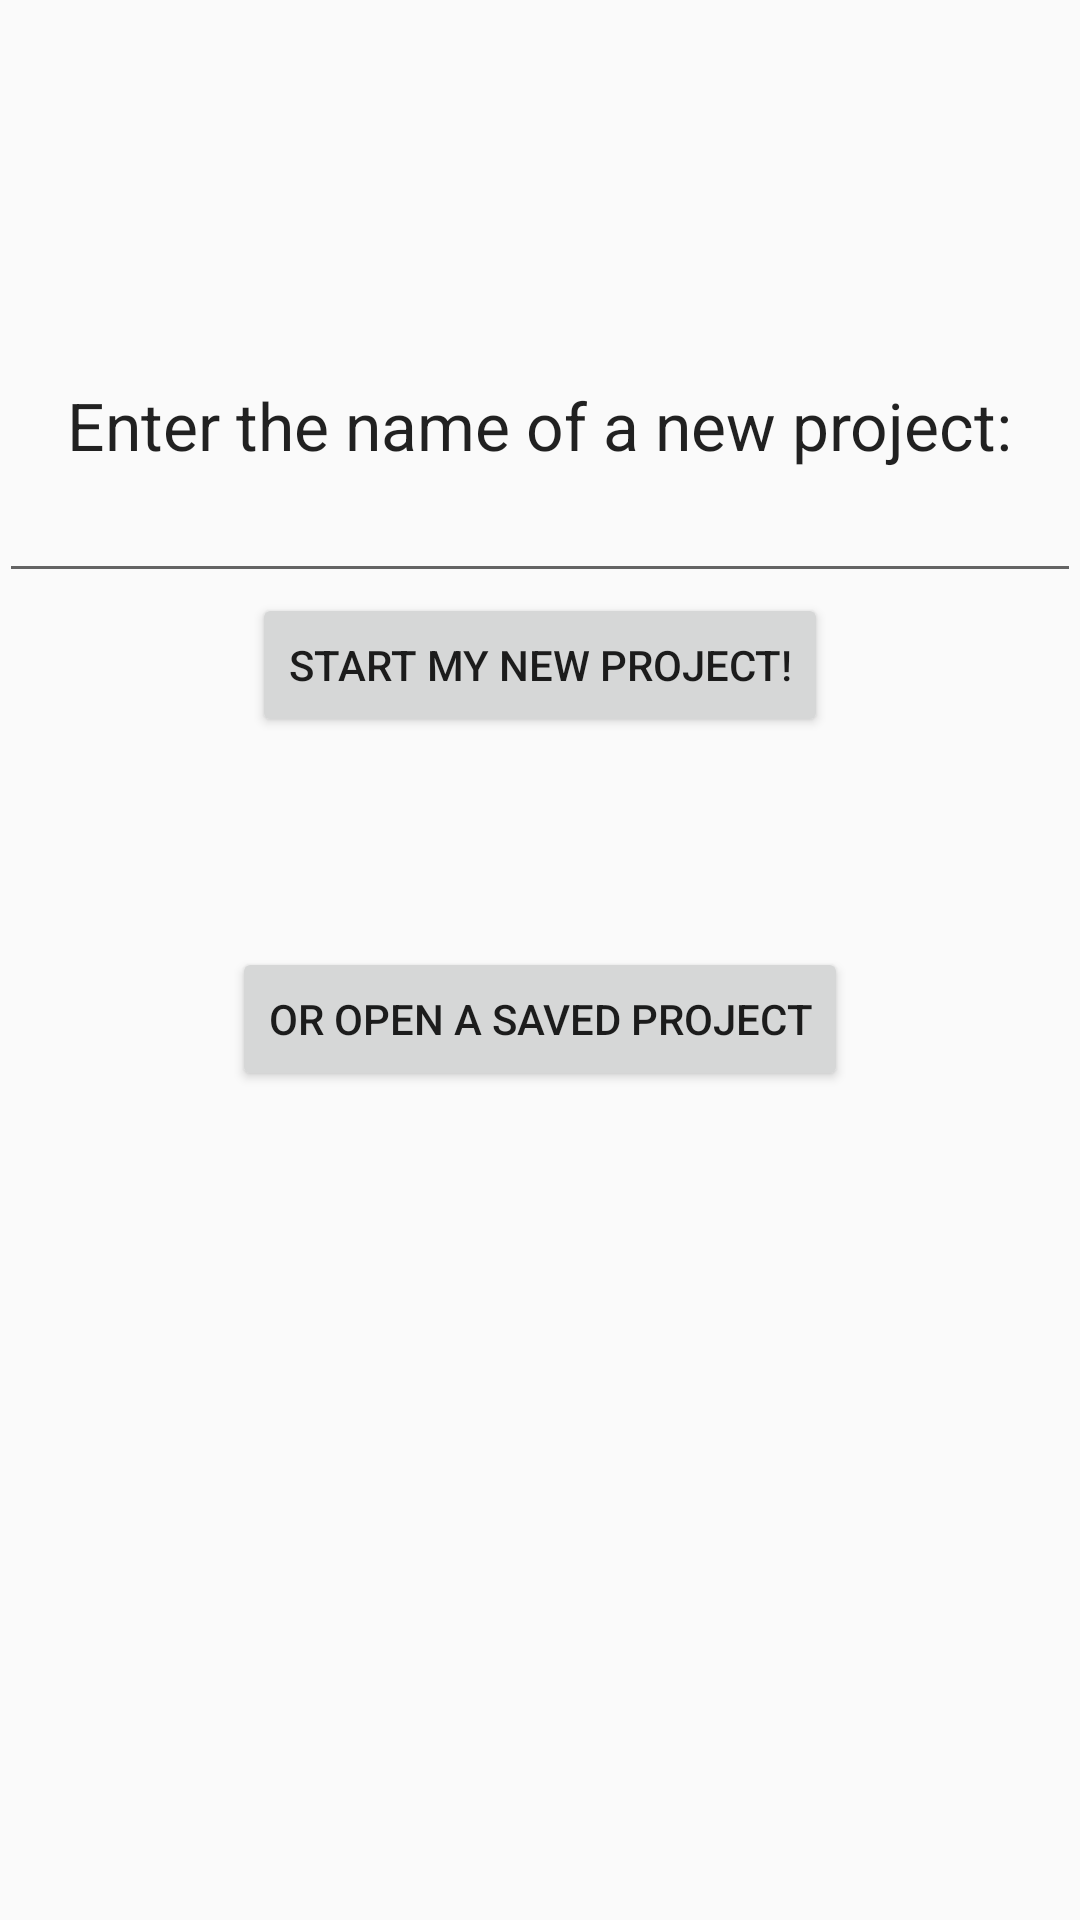

The Android layout XML behind this screen, and the referenced resources:
<!-- AndroidManifest.xml: application theme AppTheme -->
<!-- res/layout/activity_main.xml -->
<RelativeLayout xmlns:android="http://schemas.android.com/apk/res/android"
    xmlns:tools="http://schemas.android.com/tools" android:layout_width="match_parent"
    android:layout_height="match_parent" android:paddingLeft="@dimen/activity_horizontal_margin"
    android:paddingRight="@dimen/activity_horizontal_margin"
    android:paddingTop="@dimen/activity_vertical_margin"
    android:paddingBottom="@dimen/activity_vertical_margin"
    tools:context="com.example.yijinkang.demode.MainActivity">

    <TextView
        android:text="Enter the name of a new project:"
        android:id="@+id/newProj"
        android:textAppearance="?android:attr/textAppearanceLarge"
        android:layout_width="wrap_content"
        android:layout_height="wrap_content"
        android:layout_alignParentTop="true"
        android:layout_centerHorizontal="true"
        android:layout_marginTop="127dp" />

    <EditText
        android:id="@+id/projName"
        android:layout_width="match_parent"
        android:layout_height="wrap_content"
        android:layout_below="@+id/newProj"
        android:layout_alignParentLeft="true"
        android:layout_alignParentStart="true" />

    <Button
        android:id="@+id/newProjButton"
        android:text="Start my new project!"
        android:layout_width="wrap_content"
        android:layout_height="wrap_content"
        android:clickable="true"
        android:onClick="startNewProject"
        android:layout_below="@+id/projName"
        android:layout_centerHorizontal="true" />

    <Button
        android:id="@+id/openSavedButton"
        android:text="or open a saved project"
        android:layout_width="wrap_content"
        android:layout_height="wrap_content"
        android:clickable="true"
        android:onClick="openSavedProject"
        android:layout_marginTop="70dp"
        android:layout_below="@+id/newProjButton"
        android:layout_centerHorizontal="true" />

</RelativeLayout>
<!-- resources referenced by this layout -->
<resources>
  <style name="AppTheme" parent="Theme.AppCompat.Light.DarkActionBar">
          
      </style>
</resources>
